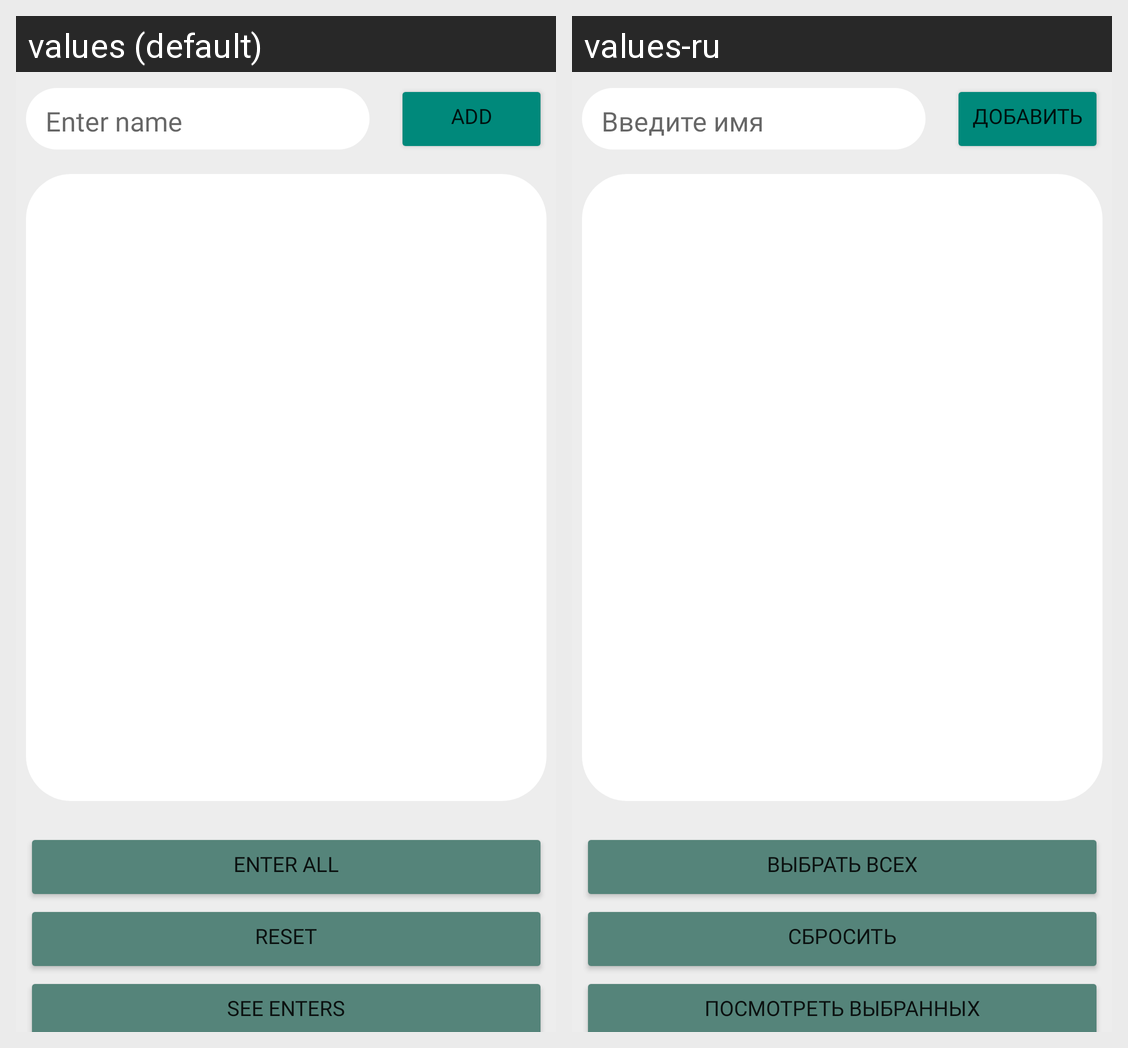

The same Android screen rendered under two of its app's locales, left to right. List the strings drawn on it with the default value and each locale's translation.
Android screen res/layout/activity_main.xml rendered under 2 locales, left to right: values (default), values-ru. Device: Nexus 5 (rendered at 1080×1920; each locale shown at half size, 540×960, under a caption strip naming it); theme Theme.ListViewer.
Strings drawn on this screen, with the default value and each locale's value (text and hints the layout hard-codes, and strings that could not be matched under every locale, appear in the picture but are not listed):

reset
  values: Reset
  values-ru: Сбросить

seeEnters
  values: See enters
  values-ru: Посмотреть выбранных

enterName
  values: Enter name
  values-ru: Введите имя

addBtn
  values: Add
  values-ru: Добавить

enterAll
  values: Enter All
  values-ru: Выбрать всех
